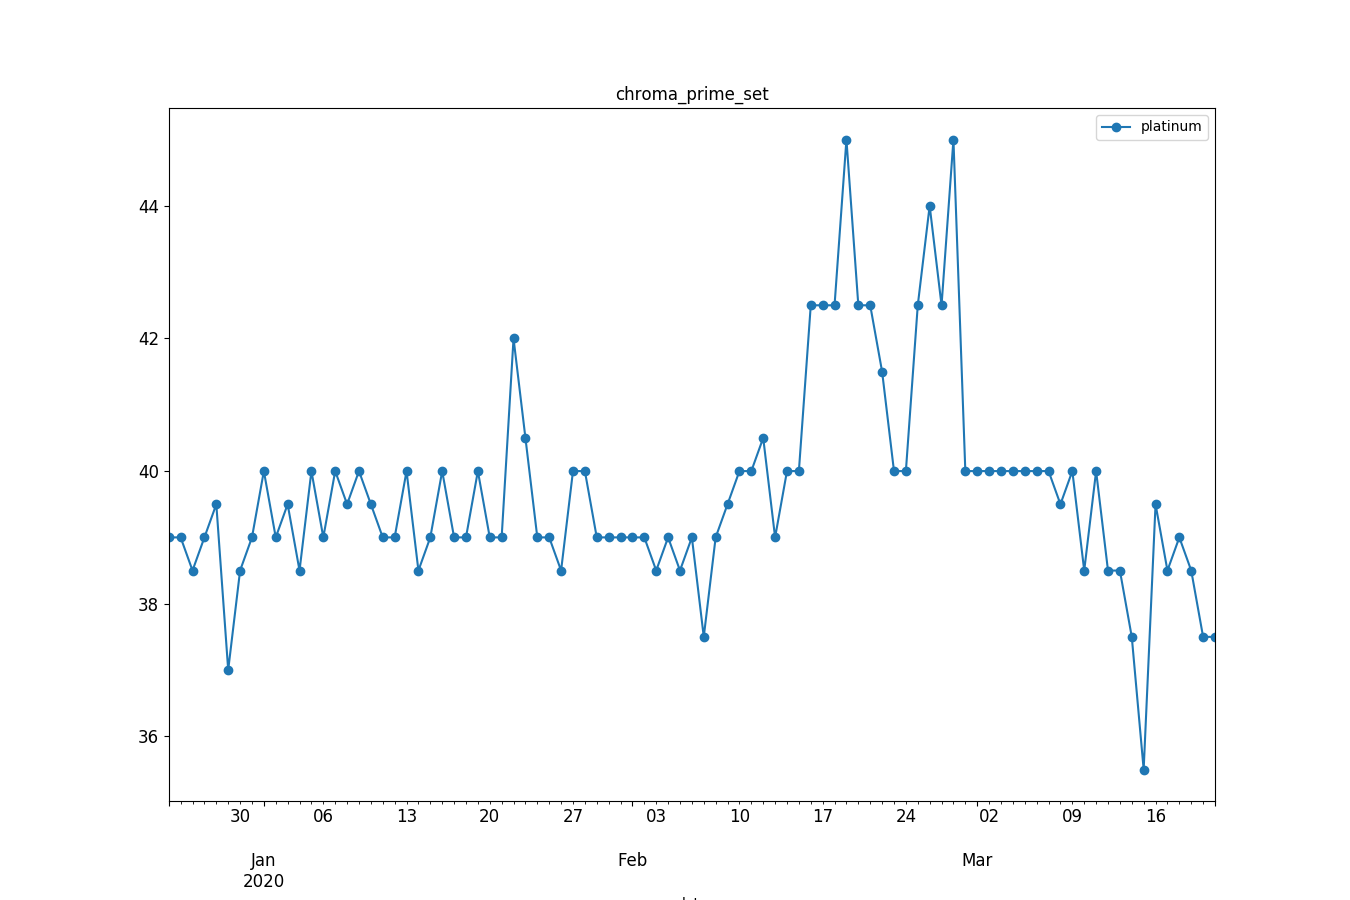

Source data for this figure (header and first rows):
, datetime, avg_price
0, 2019-12-24, 39.0
1, 2019-12-25, 39.0
2, 2019-12-26, 38.5
3, 2019-12-27, 39.0
4, 2019-12-28, 39.5
5, 2019-12-29, 37.0
6, 2019-12-30, 38.5
7, 2019-12-31, 39.0
8, 2020-01-01, 40.0
9, 2020-01-02, 39.0
10, 2020-01-03, 39.5
11, 2020-01-04, 38.5
12, 2020-01-05, 40.0
13, 2020-01-06, 39.0
14, 2020-01-07, 40.0
15, 2020-01-08, 39.5
16, 2020-01-09, 40.0
17, 2020-01-10, 39.5
18, 2020-01-11, 39.0
19, 2020-01-12, 39.0
20, 2020-01-13, 40.0
21, 2020-01-14, 38.5
22, 2020-01-15, 39.0
23, 2020-01-16, 40.0
24, 2020-01-17, 39.0
25, 2020-01-18, 39.0
26, 2020-01-19, 40.0
27, 2020-01-20, 39.0
28, 2020-01-21, 39.0
29, 2020-01-22, 42.0
30, 2020-01-23, 40.5
31, 2020-01-24, 39.0
32, 2020-01-25, 39.0
33, 2020-01-26, 38.5
34, 2020-01-27, 40.0
35, 2020-01-28, 40.0
36, 2020-01-29, 39.0
37, 2020-01-30, 39.0
38, 2020-01-31, 39.0
39, 2020-02-01, 39.0
40, 2020-02-02, 39.0
41, 2020-02-03, 38.5
42, 2020-02-04, 39.0
43, 2020-02-05, 38.5
44, 2020-02-06, 39.0
45, 2020-02-07, 37.5
46, 2020-02-08, 39.0
47, 2020-02-09, 39.5
48, 2020-02-10, 40.0
49, 2020-02-11, 40.0
50, 2020-02-12, 40.5
51, 2020-02-13, 39.0
52, 2020-02-14, 40.0
53, 2020-02-15, 40.0
54, 2020-02-16, 42.5
55, 2020-02-17, 42.5
56, 2020-02-18, 42.5
57, 2020-02-19, 45.0
58, 2020-02-20, 42.5
59, 2020-02-21, 42.5
... 29 more rows
